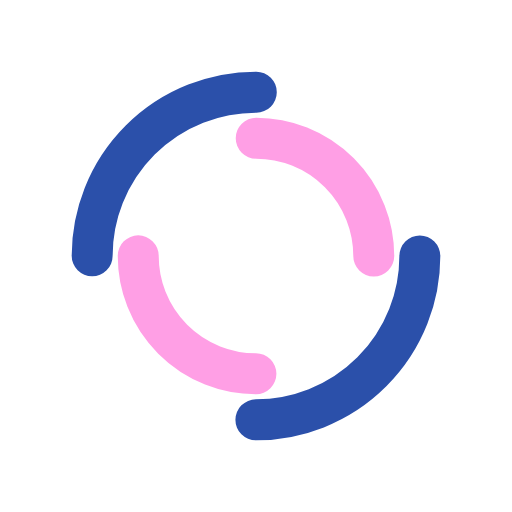
t = 0.00 s
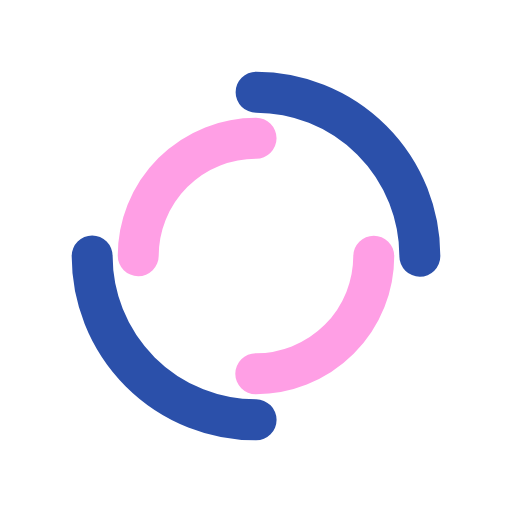
t = 0.26 s
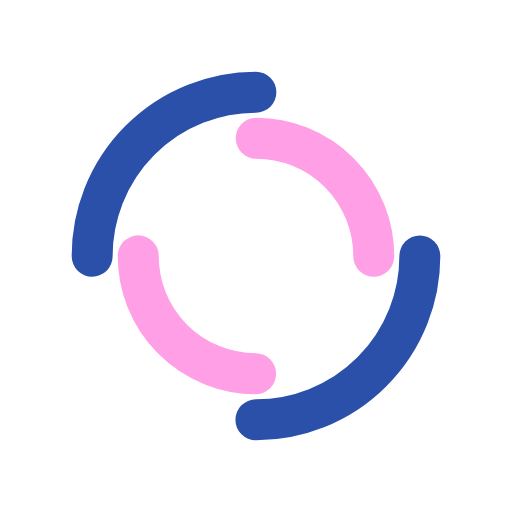
t = 0.51 s
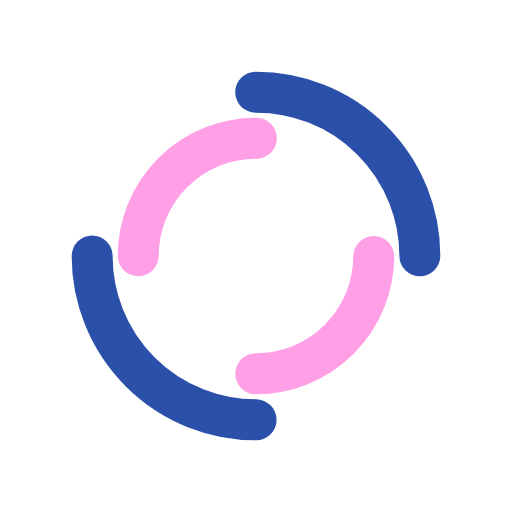
t = 0.77 s

The animated SVG that drew these frames (rendered in a browser with its animation timeline set to each time). Animation: 2 SMIL elements (animateTransform=2); one cycle of 1.02 s, repeats indefinitely.

<?xml version="1.0" encoding="utf-8"?>
<svg xmlns="http://www.w3.org/2000/svg" xmlns:xlink="http://www.w3.org/1999/xlink" style="margin: auto; background: none; display: block; shape-rendering: auto;" width="197px" height="197px" viewBox="0 0 100 100" preserveAspectRatio="xMidYMid">
<circle cx="50" cy="50" r="32" stroke-width="8" stroke="#2b50aa" stroke-dasharray="50.26548245743669 50.26548245743669" fill="none" stroke-linecap="round">
  <animateTransform attributeName="transform" type="rotate" dur="1.0204081632653061s" repeatCount="indefinite" keyTimes="0;1" values="0 50 50;360 50 50"></animateTransform>
</circle>
<circle cx="50" cy="50" r="23" stroke-width="8" stroke="#ff9fe5" stroke-dasharray="36.12831551628262 36.12831551628262" stroke-dashoffset="36.12831551628262" fill="none" stroke-linecap="round">
  <animateTransform attributeName="transform" type="rotate" dur="1.0204081632653061s" repeatCount="indefinite" keyTimes="0;1" values="0 50 50;-360 50 50"></animateTransform>
</circle>
<!-- [ldio] generated by https://loading.io/ --></svg>